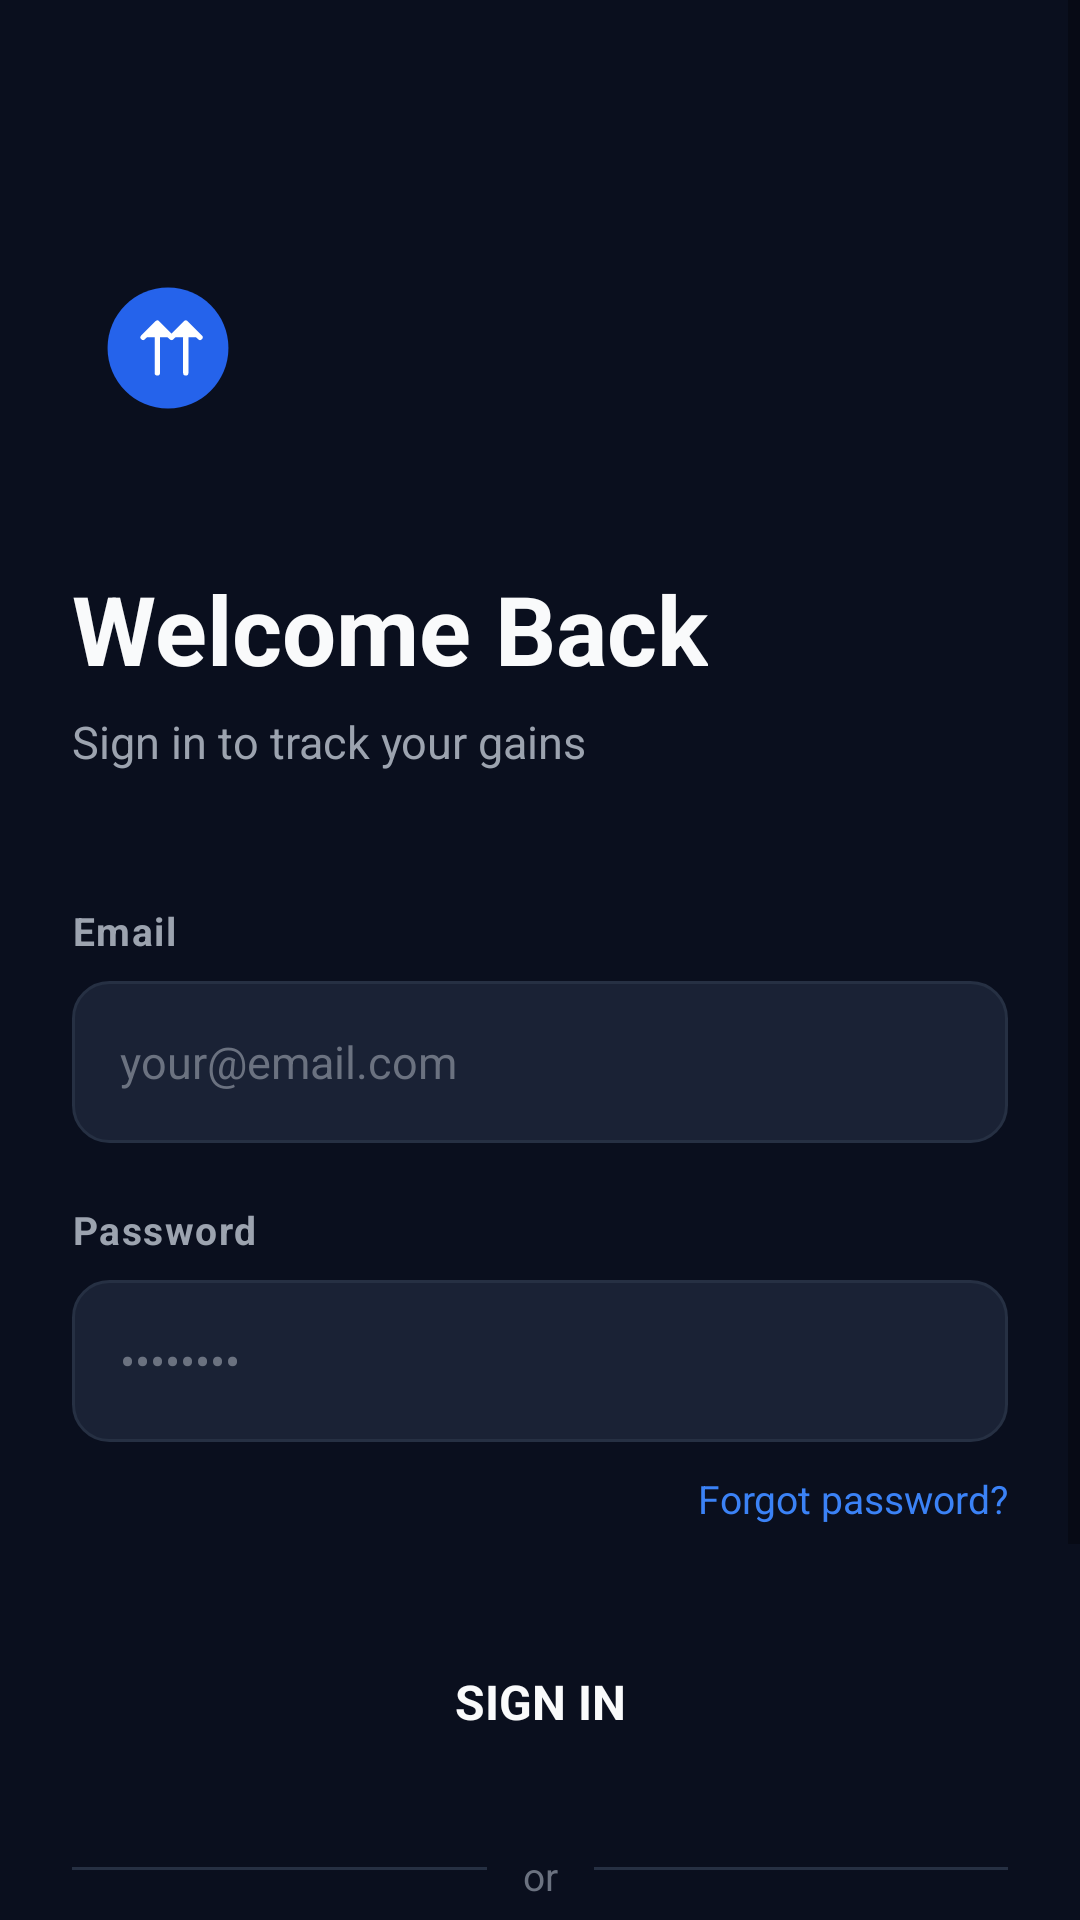

Write the Android layout XML for this screen, with the resource values it uses.
<!-- AndroidManifest.xml: application theme Theme.GymbroMAD -->
<!-- res/layout/login.xml -->
<?xml version="1.0" encoding="utf-8"?>
<ScrollView
    xmlns:android="http://schemas.android.com/apk/res/android"
    xmlns:app="http://schemas.android.com/apk/res-auto"
    android:layout_width="match_parent"
    android:layout_height="match_parent"
    android:background="@color/bg_dark"
    android:fillViewport="true">

    <androidx.constraintlayout.widget.ConstraintLayout
        android:layout_width="match_parent"
        android:layout_height="wrap_content"
        android:minHeight="700dp"
        android:padding="24dp">



        <ImageView
            android:id="@+id/login_logo"
            android:layout_width="64dp"
            android:layout_height="64dp"
            android:src="@drawable/ic_launcher"
            android:layout_marginTop="60dp"
            app:layout_constraintTop_toTopOf="parent"
            app:layout_constraintStart_toStartOf="parent" />

        <TextView
            android:id="@+id/login_title"
            android:layout_width="wrap_content"
            android:layout_height="wrap_content"
            android:text="Welcome Back"
            android:textColor="@color/text_primary"
            android:textSize="32sp"
            android:textStyle="bold"
            android:layout_marginTop="40dp"
            app:layout_constraintTop_toBottomOf="@id/login_logo"
            app:layout_constraintStart_toStartOf="parent" />

        <TextView
            android:id="@+id/login_subtitle"
            android:layout_width="wrap_content"
            android:layout_height="wrap_content"
            android:text="Sign in to track your gains"
            android:textColor="@color/text_secondary"
            android:textSize="15sp"
            android:layout_marginTop="6dp"
            app:layout_constraintTop_toBottomOf="@id/login_title"
            app:layout_constraintStart_toStartOf="parent" />

        <TextView
            android:id="@+id/label_email"
            android:layout_width="wrap_content"
            android:layout_height="wrap_content"
            android:text="Email"
            android:textColor="@color/text_secondary"
            android:textSize="13sp"
            android:textStyle="bold"
            android:letterSpacing="0.04"
            android:layout_marginTop="44dp"
            app:layout_constraintTop_toBottomOf="@id/login_subtitle"
            app:layout_constraintStart_toStartOf="parent" />

        <EditText
            android:id="@+id/et_email"
            android:layout_width="0dp"
            android:layout_height="54dp"
            android:hint="your@email.com"
            android:inputType="textEmailAddress"
            android:background="@drawable/bg_input_field"
            android:textColor="@color/text_primary"
            android:textColorHint="@color/text_muted"
            android:textSize="15sp"
            android:paddingStart="16dp"
            android:paddingEnd="16dp"
            android:imeOptions="actionNext"
            android:layout_marginTop="8dp"
            app:layout_constraintTop_toBottomOf="@id/label_email"
            app:layout_constraintStart_toStartOf="parent"
            app:layout_constraintEnd_toEndOf="parent" />

        <TextView
            android:id="@+id/label_password"
            android:layout_width="wrap_content"
            android:layout_height="wrap_content"
            android:text="Password"
            android:textColor="@color/text_secondary"
            android:textSize="13sp"
            android:textStyle="bold"
            android:letterSpacing="0.04"
            android:layout_marginTop="20dp"
            app:layout_constraintTop_toBottomOf="@id/et_email"
            app:layout_constraintStart_toStartOf="parent" />

        <EditText
            android:id="@+id/et_password"
            android:layout_width="0dp"
            android:layout_height="54dp"
            android:hint="••••••••"
            android:inputType="textPassword"
            android:background="@drawable/bg_input_field"
            android:textColor="@color/text_primary"
            android:textColorHint="@color/text_muted"
            android:textSize="15sp"
            android:paddingStart="16dp"
            android:paddingEnd="16dp"
            android:imeOptions="actionDone"
            android:layout_marginTop="8dp"
            app:layout_constraintTop_toBottomOf="@id/label_password"
            app:layout_constraintStart_toStartOf="parent"
            app:layout_constraintEnd_toEndOf="parent" />

        <TextView
            android:id="@+id/tv_forgot"
            android:layout_width="wrap_content"
            android:layout_height="wrap_content"
            android:text="Forgot password?"
            android:textColor="@color/primary_light"
            android:textSize="13sp"
            android:layout_marginTop="10dp"
            android:clickable="true"
            android:focusable="true"
            app:layout_constraintTop_toBottomOf="@id/et_password"
            app:layout_constraintEnd_toEndOf="parent" />

        <Button
            android:id="@+id/btn_login"
            android:layout_width="0dp"
            android:layout_height="54dp"
            android:text="Sign In"
            android:textColor="@color/text_primary"
            android:textSize="16sp"
            android:textStyle="bold"
            android:background="@drawable/bg_primary_button"
            android:stateListAnimator="@null"
            android:layout_marginTop="32dp"
            app:layout_constraintTop_toBottomOf="@id/tv_forgot"
            app:layout_constraintStart_toStartOf="parent"
            app:layout_constraintEnd_toEndOf="parent" />

        <View
            android:id="@+id/divider_left"
            android:layout_width="0dp"
            android:layout_height="1dp"
            android:background="@color/bg_elevated"
            android:layout_marginTop="28dp"
            android:layout_marginEnd="12dp"
            app:layout_constraintTop_toBottomOf="@id/btn_login"
            app:layout_constraintStart_toStartOf="parent"
            app:layout_constraintEnd_toStartOf="@id/tv_or" />

        <TextView
            android:id="@+id/tv_or"
            android:layout_width="wrap_content"
            android:layout_height="wrap_content"
            android:text="or"
            android:textColor="@color/text_muted"
            android:textSize="13sp"
            android:layout_marginTop="22dp"
            app:layout_constraintTop_toBottomOf="@id/btn_login"
            app:layout_constraintStart_toStartOf="parent"
            app:layout_constraintEnd_toEndOf="parent" />

        <View
            android:id="@+id/divider_right"
            android:layout_width="0dp"
            android:layout_height="1dp"
            android:background="@color/bg_elevated"
            android:layout_marginTop="28dp"
            android:layout_marginStart="12dp"
            app:layout_constraintTop_toBottomOf="@id/btn_login"
            app:layout_constraintStart_toEndOf="@id/tv_or"
            app:layout_constraintEnd_toEndOf="parent" />

        <Button
            android:id="@+id/btn_register"
            android:layout_width="0dp"
            android:layout_height="54dp"
            android:text="Create Account"
            android:textColor="@color/text_primary"
            android:textSize="15sp"
            android:textStyle="bold"
            android:background="@drawable/bg_stat_card"
            android:stateListAnimator="@null"
            android:layout_marginTop="16dp"
            app:layout_constraintTop_toBottomOf="@id/tv_or"
            app:layout_constraintStart_toStartOf="parent"
            app:layout_constraintEnd_toEndOf="parent" />

        <TextView
            android:layout_width="0dp"
            android:layout_height="wrap_content"
            android:text="By continuing you agree to our Terms of Service and Privacy Policy"
            android:textColor="@color/text_muted"
            android:textSize="11sp"
            android:gravity="center"
            android:layout_marginTop="24dp"
            android:layout_marginBottom="16dp"
            app:layout_constraintTop_toBottomOf="@id/btn_register"
            app:layout_constraintBottom_toBottomOf="parent"
            app:layout_constraintStart_toStartOf="parent"
            app:layout_constraintEnd_toEndOf="parent" />

    </androidx.constraintlayout.widget.ConstraintLayout>

</ScrollView>
<!-- resources referenced by this layout -->
<resources>
  <color name="bg_dark">#0A0F1E</color>
  <color name="bg_elevated">#263043</color>
  <color name="primary_light">#3B82F6</color>
  <color name="text_muted">#6B7280</color>
  <color name="text_primary">#F9FAFB</color>
  <color name="text_secondary">#9CA3AF</color>
  <!-- drawable bg_input_field (drawable) -->
  <?xml version="1.0" encoding="utf-8"?>
  <shape xmlns:android="http://schemas.android.com/apk/res/android"
      android:shape="rectangle">
      <solid android:color="@color/bg_input" />
      <corners android:radius="12dp" />
      <stroke android:width="1dp" android:color="@color/bg_elevated" />
  </shape>
  <!-- drawable bg_stat_card (drawable) -->
  <?xml version="1.0" encoding="utf-8"?>
  <shape xmlns:android="http://schemas.android.com/apk/res/android"
      android:shape="rectangle">
      <solid android:color="@color/bg_card" />
      <corners android:radius="16dp" />
      <stroke android:width="1dp" android:color="@color/bg_elevated" />
  </shape>
  <!-- drawable ic_launcher (drawable) -->
  <?xml version="1.0" encoding="utf-8"?>
  <vector xmlns:android="http://schemas.android.com/apk/res/android"
      android:width="108dp"
      android:height="108dp"
      android:viewportWidth="108"
      android:viewportHeight="108">
      <path
          android:fillColor="#0A0F1E"
          android:pathData="M0,0h108v108H0z" />
      <path
          android:fillColor="#2563EB"
          android:pathData="M54,20 C35.2,20 20,35.2 20,54 C20,72.8 35.2,88 54,88 C72.8,88 88,72.8 88,54 C88,35.2 72.8,20 54,20Z" />
      <path
          android:fillColor="#FFFFFF"
          android:pathData="M40,48 L48,40 L56,48 M56,48 L64,40 L72,48 M48,48 L48,68 M64,48 L64,68"
          android:strokeColor="#FFFFFF"
          android:strokeWidth="3"
          android:strokeLineCap="round"
          android:strokeLineJoin="round" />
  </vector>
  <style name="Theme.GymbroMAD" parent="Theme.MaterialComponents.DayNight.NoActionBar">
          <item name="colorPrimary">@color/primary</item>
          <item name="colorPrimaryDark">@color/primary_dark</item>
          <item name="colorAccent">@color/accent</item>
          <item name="android:windowBackground">@color/bg_dark</item>
          <item name="android:statusBarColor">@color/bg_dark</item>
          <item name="android:navigationBarColor">@color/bg_card</item>
          <item name="android:textColor">@color/text_primary</item>
          <item name="android:fontFamily">sans-serif</item>
      </style>
  <color name="bg_input">#1A2235</color>
  <color name="bg_card">#111827</color>
  <color name="primary">#2563EB</color>
  <color name="primary_dark">#1D4ED8</color>
  <color name="accent">#60A5FA</color>
</resources>
